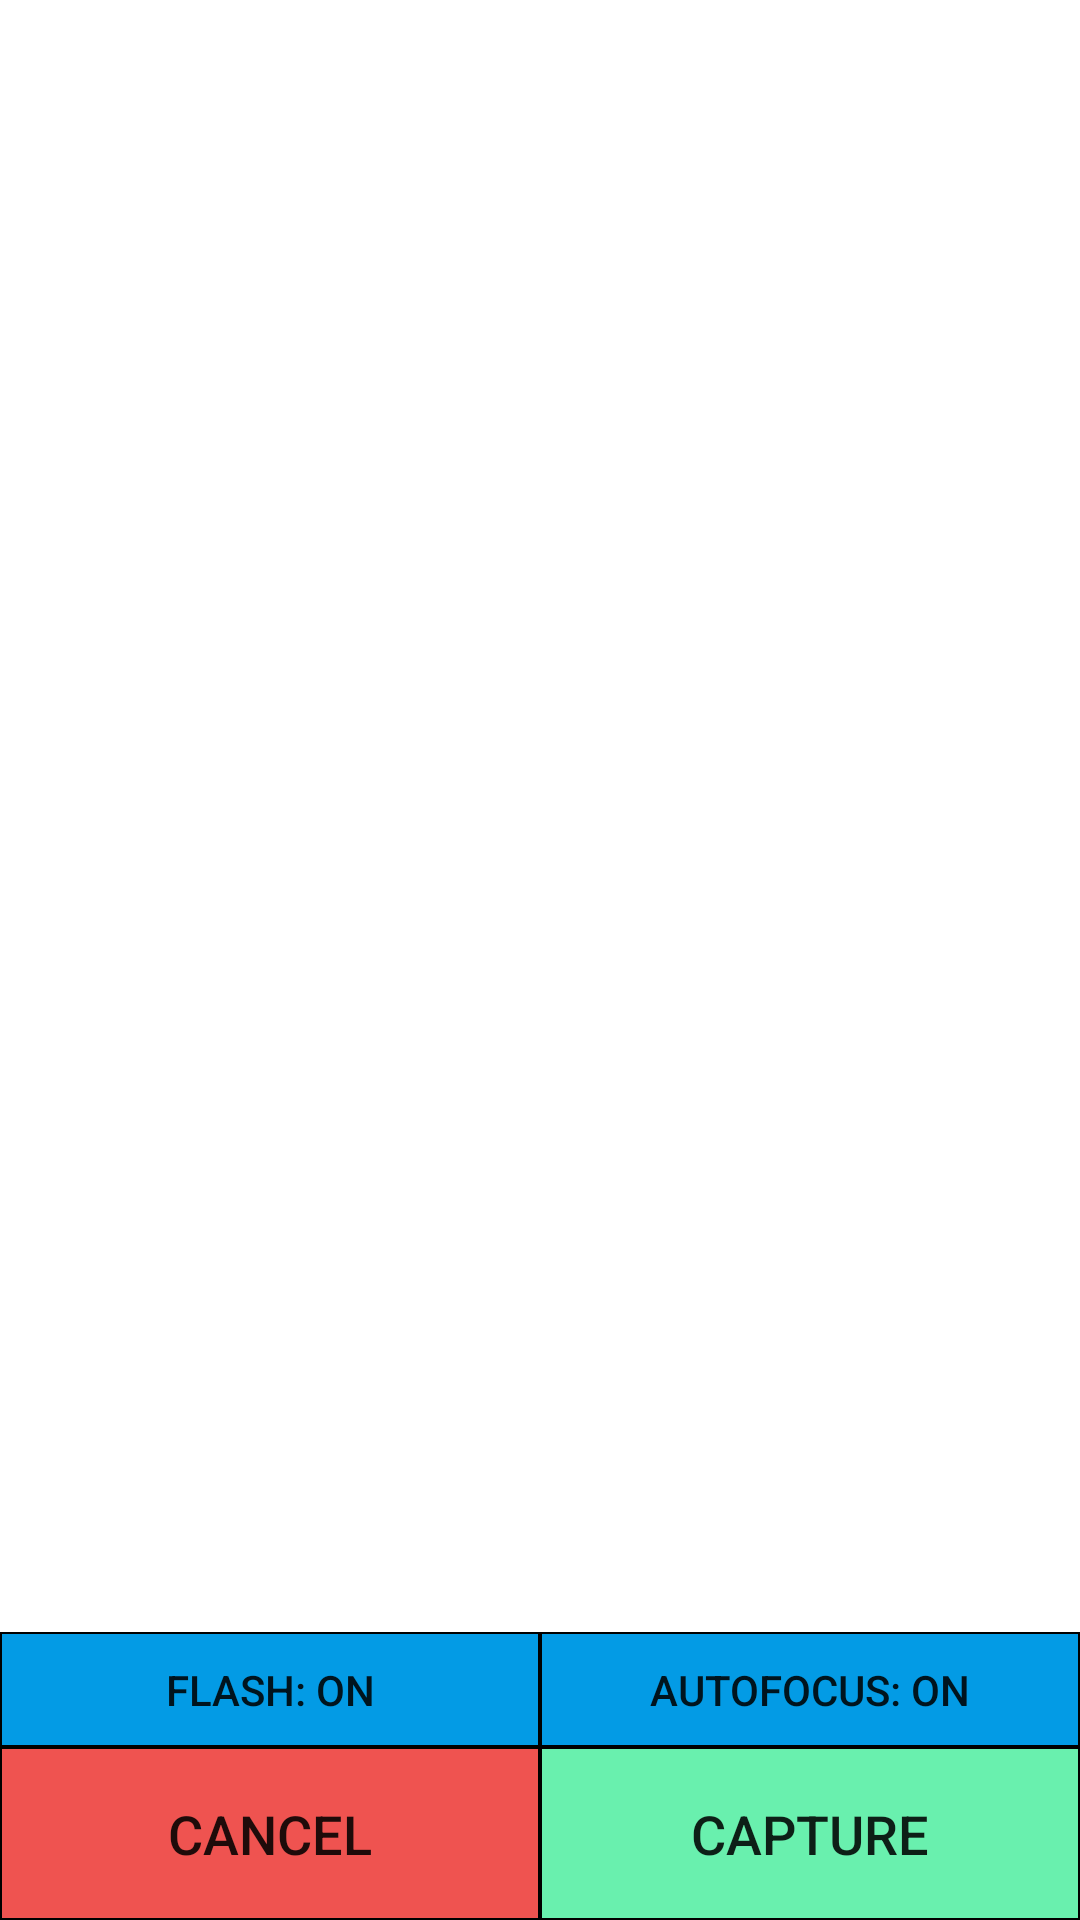

Reconstruct the res/layout file that produces this screen, plus the resources it refers to.
<!-- AndroidManifest.xml: application theme AppTheme -->
<!-- res/layout/camera.xml -->
<?xml version="1.0" encoding="utf-8"?>
<LinearLayout
    xmlns:android="http://schemas.android.com/apk/res/android"
    android:orientation="vertical"
    android:layout_width="match_parent"
    android:layout_height="match_parent">

    <LinearLayout
        android:layout_width="match_parent"
        android:layout_height="match_parent"
        android:background="@color/ColorAccent"
        android:orientation="vertical">

        <FrameLayout
            android:layout_width="match_parent"
            android:layout_height="0dp"
            android:layout_weight="4.25"
            android:id="@+id/previewContainer">

        </FrameLayout>


        <LinearLayout
            android:layout_height="0dp"
            android:layout_width="match_parent"
            android:layout_weight="0.30"
            android:id="@+id/cameraSettings"
            android:background="@color/ColorBlack"
            >

            <Button
                android:layout_width="0dp"
                android:layout_height="match_parent"
                android:layout_weight="1"
                android:id="@+id/flashMode"
                android:background="@color/ColorPrimary"
                android:layout_margin="0.5dp"
                android:text="Flash: On"/>

            <Button
                android:layout_width="0dp"
                android:layout_height="match_parent"
                android:layout_weight="1"
                android:id="@+id/focusMode"
                android:background="@color/ColorPrimary"
                android:layout_margin="0.5dp"
                android:text="AutoFocus: On"/>


        </LinearLayout>


        <LinearLayout
            android:layout_width="match_parent"
            android:layout_height="0dp"
            android:orientation="horizontal"
            android:background="@color/ColorBlack"
            android:id="@+id/origionalControls"
            android:layout_weight="0.45">

            <Button
                android:layout_width="0dp"
                android:layout_height="match_parent"
                android:layout_weight="1"
                android:text="Cancel"
                android:textSize="18sp"
                android:background="#ef5350"
                android:layout_margin="0.5dp"
                android:id="@+id/cancel"
                />

            <Button
                android:layout_width="0dp"
                android:layout_height="match_parent"
                android:layout_weight="1"
                android:text="Capture"
                android:textSize="18sp"
                android:background="#69f0ae"
                android:layout_margin="0.5dp"
                android:id="@+id/capture"
                />

        </LinearLayout>

        <LinearLayout
            android:layout_width="match_parent"
            android:layout_height="0dp"
            android:orientation="horizontal"
            android:id="@+id/afterPhotoControls"
            android:visibility="gone"
            android:background="@color/ColorBlack"
            android:layout_weight="0.75">

            <Button
                android:layout_width="0dp"
                android:layout_height="match_parent"
                android:layout_weight="1"
                android:text="Discard"
                android:textSize="18sp"
                android:background="#ef5350"
                android:id="@+id/discard"
                />

            <Button
                android:layout_width="0dp"
                android:layout_height="match_parent"
                android:layout_weight="1"
                android:text="Save"
                android:textSize="18sp"
                android:background="#69f0ae"
                android:id="@+id/save"
                />
        </LinearLayout>



    </LinearLayout>



</LinearLayout>
<!-- resources referenced by this layout -->
<resources>
  <color name="ColorAccent">#FFFFFF</color>
  <color name="ColorBlack">#000000</color>
  <color name="ColorPrimary">#039be5</color>
  <style name="AppTheme" parent="Theme.AppCompat.Light.NoActionBar">
          <item name="colorPrimary">@color/ColorPrimary</item>
          
      </style>
</resources>
